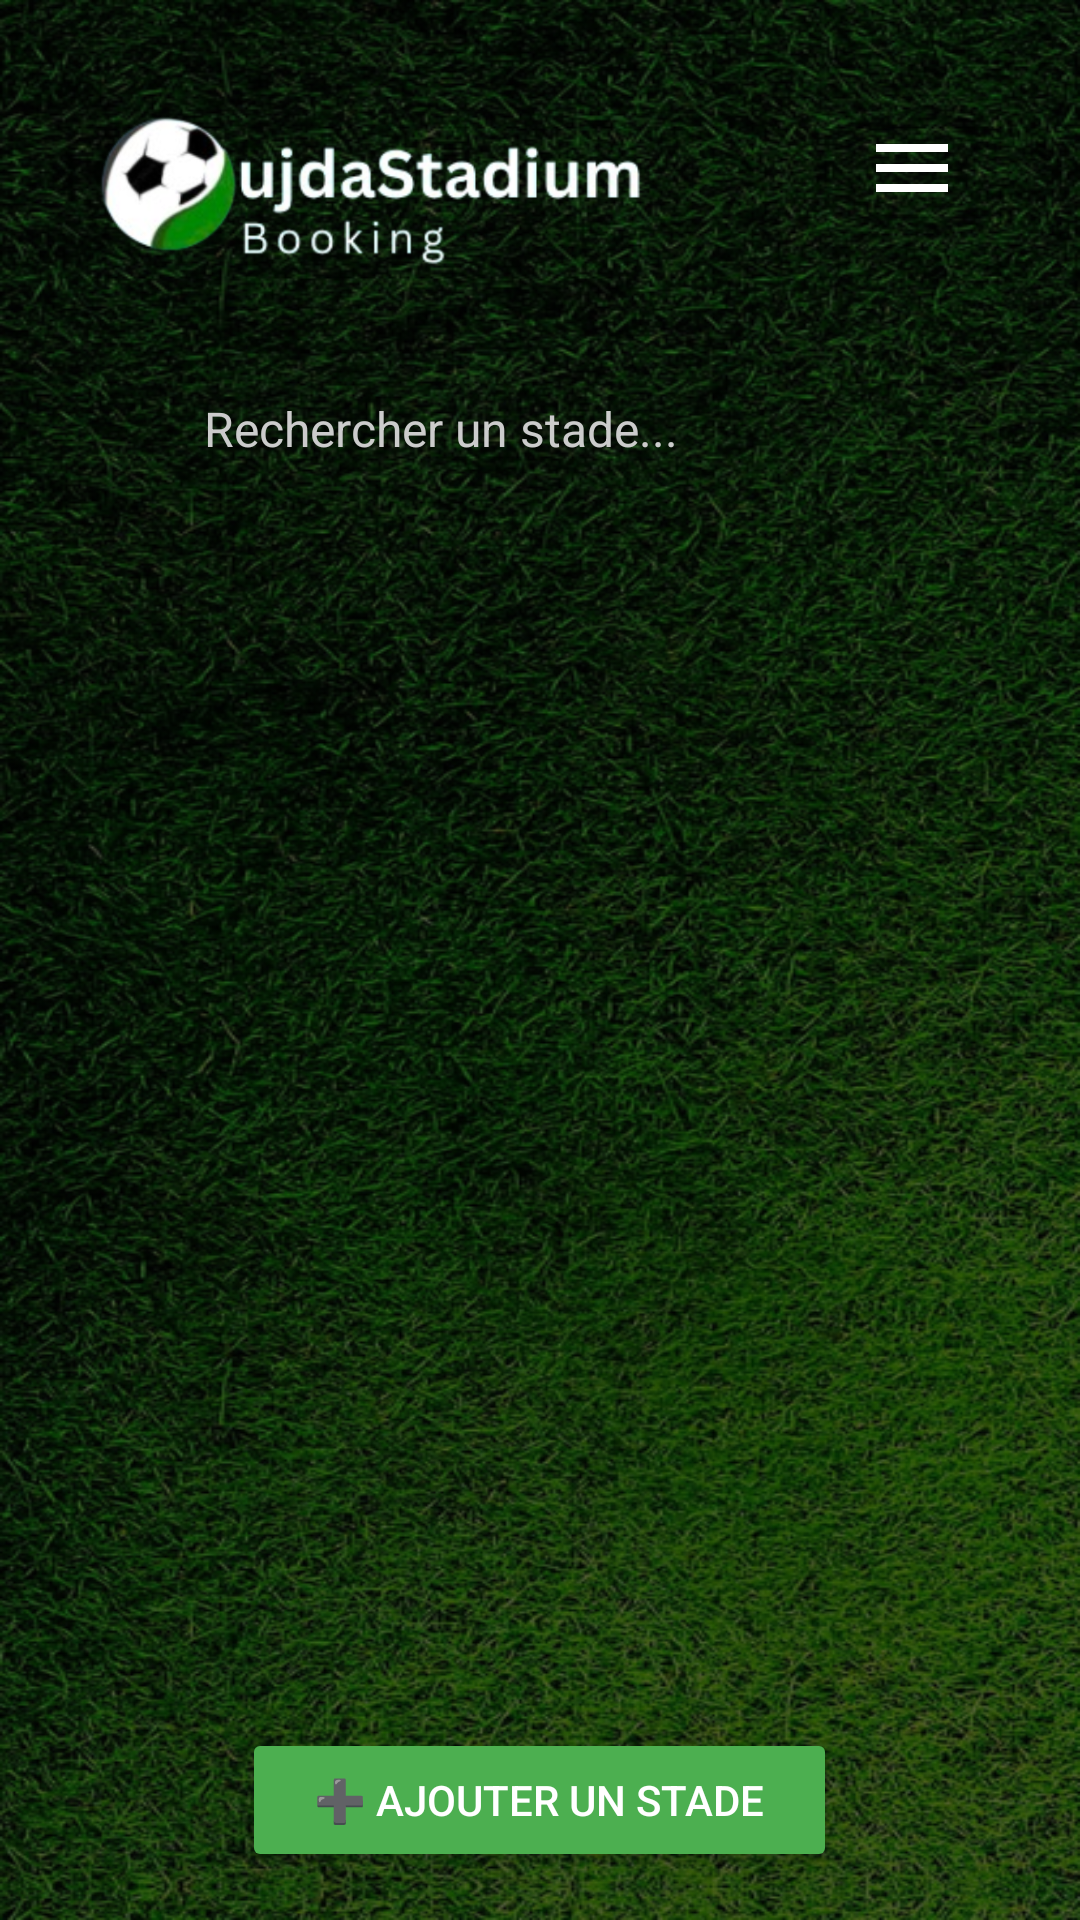

Write the Android layout XML for this screen, with the resource values it uses.
<!-- AndroidManifest.xml: application theme Theme.AppCompat.Light.NoActionBar -->
<!-- res/layout/activity_gestion_stades.xml -->
<?xml version="1.0" encoding="utf-8"?>
<LinearLayout xmlns:android="http://schemas.android.com/apk/res/android"
    android:layout_width="match_parent"
    android:layout_height="match_parent"
    android:orientation="vertical"
    android:padding="16dp"
    android:background="@drawable/grass">

    
    <LinearLayout
        android:layout_width="match_parent"
        android:layout_height="wrap_content"
        android:orientation="horizontal"
        android:padding="16dp"
        >

        <ImageView
            android:layout_width="182dp"
            android:layout_height="62dp"
            android:src="@drawable/download1" />
        <View
            android:layout_width="0dp"
            android:layout_height="0dp"
            android:layout_weight="1" />

        
        <ImageView
            android:id="@+id/menuIcon"
            android:layout_width="48dp"
            android:layout_height="48dp"
            android:src="@drawable/ic_menu1"
            android:contentDescription="Menu"
            android:padding="8dp"
            android:clickable="true"
            android:focusable="true"/>

    </LinearLayout>

    
    <LinearLayout
        android:layout_width="match_parent"
        android:layout_height="wrap_content"
        android:orientation="horizontal"
        android:layout_marginTop="8dp"
        android:layout_marginBottom="16dp"
        android:paddingHorizontal="8dp"
        android:background="@drawable/edittext_background"
        android:gravity="center_vertical">

        
        <ImageView
            android:layout_width="24dp"
            android:layout_height="24dp"
            android:src="@drawable/ic_search"
            android:layout_marginStart="8dp"
            android:layout_marginEnd="12dp" />

        
        <EditText
            android:id="@+id/searchBar"
            android:layout_width="0dp"
            android:layout_height="wrap_content"
            android:layout_weight="1"
            android:hint="Rechercher un stade..."
            android:textSize="16sp"
            android:paddingVertical="14dp"
            android:background="@null"
            android:maxLines="1"
            android:imeOptions="actionSearch"
            android:textColor="#FFFFFF"
            android:textColorHint="#CCCCCC" />


    </LinearLayout>

    
    <ScrollView
        android:layout_width="match_parent"
        android:layout_height="0dp"
        android:layout_weight="1">

        <LinearLayout
            android:id="@+id/stadesContainer"
            android:layout_width="match_parent"
            android:layout_height="wrap_content"
            android:orientation="vertical" />

    </ScrollView>

    
    <LinearLayout
        android:layout_width="match_parent"
        android:layout_height="wrap_content"
        android:orientation="horizontal"
        android:layout_marginTop="16dp"
        android:gravity="center">

        <Button
            android:id="@+id/btnAjouterStade"
            android:layout_width="wrap_content"
            android:layout_height="wrap_content"
            android:backgroundTint="#4CAF50"
            android:text="➕ Ajouter un stade"
            android:textColor="#FFFFFF"
            android:paddingHorizontal="24dp"
            android:paddingVertical="12dp" />

    </LinearLayout>

</LinearLayout>
<!-- resources referenced by this layout -->
<resources>
  <!-- drawable download1: png bitmap (drawable, 66696 bytes) -->
  <!-- drawable grass: png bitmap (drawable, 756018 bytes) -->
  <!-- drawable ic_menu1 (drawable) -->
  <?xml version="1.0" encoding="utf-8"?>
  <vector xmlns:android="http://schemas.android.com/apk/res/android"
      android:width="24dp"
      android:height="24dp"
      android:viewportWidth="24"
      android:viewportHeight="24">
      <path
          android:fillColor="#FFFF"
          android:pathData="M3,18h18v-2H3V18zM3,13h18v-2H3V13zM3,6v2h18V6H3z"/>
  </vector>
</resources>
